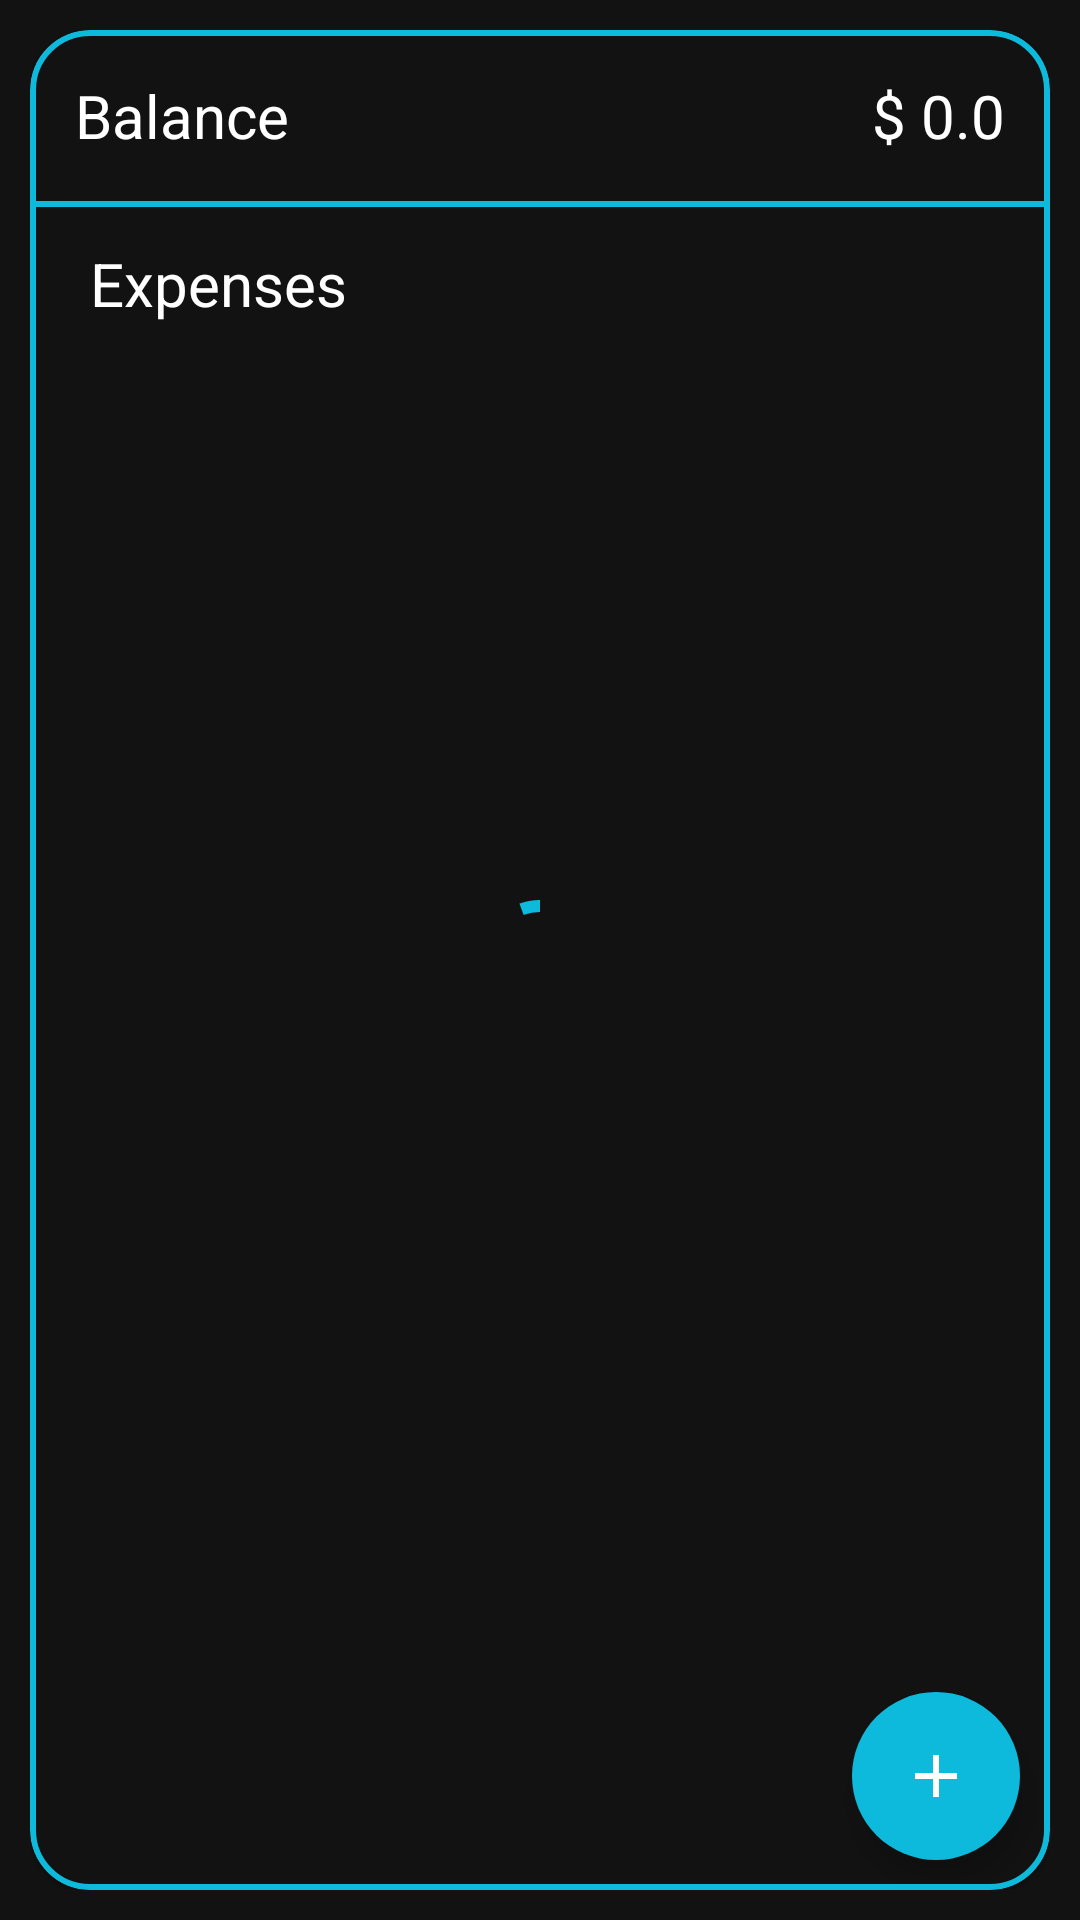

This screen was rendered from an Android layout file. Write that file and the resources it references.
<!-- AndroidManifest.xml: application theme Theme.App -->
<!-- res/layout/main_fragment.xml -->
<?xml version="1.0" encoding="utf-8"?>
<layout xmlns:android="http://schemas.android.com/apk/res/android"
    xmlns:app="http://schemas.android.com/apk/res-auto"
    xmlns:tools="http://schemas.android.com/tools">

    <data>

        <variable
            name="viewModelMainFragment"
            type="com.example.walletapp.ui.viewmodel.MainFragmentViewModel" />
    </data>

    <androidx.constraintlayout.widget.ConstraintLayout
        android:layout_width="match_parent"
        android:layout_height="match_parent"
        android:background="@color/background"
        android:orientation="vertical"
        android:padding="10dp"
        tools:context=".ui.view.MainView">


        <com.google.android.material.card.MaterialCardView
            android:id="@+id/card_add"
            android:layout_width="wrap_content"
            android:layout_height="wrap_content"
            android:layout_margin="6dp"
            android:checkable="true"
            android:clickable="false"
            android:focusable="true"
            app:layout_constraintBottom_toBottomOf="parent"
            app:layout_constraintEnd_toEndOf="parent"
            app:layout_constraintStart_toStartOf="parent"
            app:layout_constraintTop_toTopOf="parent"
            app:shapeAppearance="@style/ShapeAppearance.App.MediumComponent2"
            app:strokeColor="@color/blue"
            app:strokeWidth="2dp">

            <ImageView
                android:id="@+id/image_empty"
                android:layout_width="150dp"
                android:layout_height="150dp"
                android:layout_gravity="center"
                android:visibility="gone"
                app:srcCompat="@drawable/power" />

            <com.google.android.material.progressindicator.CircularProgressIndicator
                android:id="@+id/progress_circular"
                android:layout_width="wrap_content"
                android:layout_height="wrap_content"
                android:layout_gravity="center"
                android:indeterminate="true"
                android:visibility="visible" />

            <RelativeLayout
                android:layout_width="match_parent"
                android:layout_height="match_parent">

                <TextView
                    android:id="@+id/txt_balance"
                    android:layout_width="wrap_content"
                    android:layout_height="wrap_content"
                    android:layout_alignParentStart="true"
                    android:layout_alignParentTop="true"
                    android:layout_marginStart="15dp"
                    android:layout_marginTop="15dp"
                    android:layout_marginEnd="15dp"
                    android:layout_marginBottom="15dp"
                    android:text="Balance"
                    android:textColor="@color/white"
                    android:textSize="20sp" />

                <TextView
                    android:id="@+id/txt_amount"
                    android:layout_width="wrap_content"
                    android:layout_height="wrap_content"
                    android:layout_alignParentTop="true"
                    android:layout_margin="15dp"
                    android:layout_alignParentEnd="true"
                    android:layout_alignBaseline="@+id/txt_balance"
                    android:text="$ 0.0"
                    android:textColor="@color/white"
                    android:textSize="20sp" />

                <View
                    android:id="@+id/line"
                    android:layout_width="match_parent"
                    android:layout_height="2dp"
                    android:layout_below="@id/txt_amount"
                    android:background="@color/blue" />

                <TextView
                    android:id="@+id/txt_expenses"
                    android:layout_width="wrap_content"
                    android:layout_height="wrap_content"
                    android:layout_below="@+id/line"
                    android:layout_marginLeft="20dp"
                    android:layout_marginTop="12dp"
                    android:layout_marginBottom="8dp"
                    android:text="Expenses"
                    android:textColor="@color/white"
                    android:textSize="20sp" />

                <androidx.recyclerview.widget.RecyclerView
                    android:id="@+id/lista_gastos"
                    android:layout_width="match_parent"
                    android:layout_height="match_parent"
                    android:layout_below="@+id/txt_expenses"
                    android:scrollbars="vertical" />

            </RelativeLayout>

            <com.google.android.material.floatingactionbutton.FloatingActionButton
                android:id="@+id/floatingActionButton"
                android:layout_width="wrap_content"
                android:layout_height="wrap_content"
                android:layout_gravity="end|bottom"
                android:layout_margin="10dp"
                android:clickable="true"
                android:focusable="true"
                android:onClick="@{()-> viewModelMainFragment.add()}"
                app:backgroundTint="@color/blue"
                app:borderWidth="0dp"
                app:srcCompat="@drawable/ic_add"
                app:tint="@color/white" />

        </com.google.android.material.card.MaterialCardView>
    </androidx.constraintlayout.widget.ConstraintLayout>
</layout>
<!-- resources referenced by this layout -->
<resources>
  <color name="background">#121212</color>
  <color name="blue">#0EBADC</color>
  <color name="white">#FFFFFFFF</color>
  <!-- drawable ic_add (drawable) -->
  <vector android:height="24dp" android:tint="#0FBDD9"
      android:viewportHeight="24" android:viewportWidth="24"
      android:width="24dp" xmlns:android="http://schemas.android.com/apk/res/android">
      <path android:fillColor="@android:color/white" android:pathData="M19,13h-6v6h-2v-6H5v-2h6V5h2v6h6v2z"/>
  </vector>
  <!-- drawable power: png bitmap (drawable-hdpi, 6349 bytes) -->
  <style name="ShapeAppearance.App.MediumComponent2" parent="ShapeAppearance.MaterialComponents.MediumComponent">
          <item name="cornerFamily">rounded</item>
          <item name="cornerSize">20dp</item>
      </style>
  <style name="Theme.App" parent="Theme.MaterialComponents.DayNight.NoActionBar">
          <item name="colorPrimary">@color/blue</item>
          <item name="colorOnPrimary">@color/white</item>
          <item name="android:textColorPrimary">@color/white</item>
          <item name="colorPrimaryDark">@color/background</item>
  
          <item name="colorSurface">@color/background</item>
  
          <item name="colorOnSurface">@color/white</item>
          <item name="colorError">@color/black</item>
          <item name="textAppearanceSubtitle1">@style/TextAppearance.App.Subtitle1</item>
          <item name="textAppearanceCaption">@style/TextAppearance.App.Caption</item>
          <item name="shapeAppearanceSmallComponent">@style/ShapeAppearance.App.SmallComponent</item>
          <item name="shapeAppearanceMediumComponent">@style/ShapeAppearance.App.MediumComponent
          </item>
          <item name="materialAlertDialogTheme">@style/ThemeOverlay.App.MaterialAlertDialog</item>
      </style>
  <color name="black">#FF000000</color>
  <style name="TextAppearance.App.Subtitle1" parent="TextAppearance.MaterialComponents.Subtitle1">
          
      </style>
  <style name="TextAppearance.App.Caption" parent="TextAppearance.MaterialComponents.Caption">
          
      </style>
  <style name="ShapeAppearance.App.SmallComponent" parent="ShapeAppearance.MaterialComponents.SmallComponent">
          <item name="cornerFamily">rounded</item>
          <item name="cornerSize">50%</item>
      </style>
  <style name="ShapeAppearance.App.MediumComponent" parent="ShapeAppearance.MaterialComponents.MediumComponent">
          <item name="cornerFamily">rounded</item>
          <item name="cornerSize">25%</item>
      </style>
  <style name="ThemeOverlay.App.MaterialAlertDialog" parent="ThemeOverlay.MaterialComponents.MaterialAlertDialog">
          <item name="colorPrimary">@color/blue</item>
          <item name="colorSurface">@color/background</item>
          <item name="colorOnSurface">@color/white</item>
          <item name="alertDialogStyle">@style/MaterialAlertDialog.App</item>
          
      </style>
  <style name="MaterialAlertDialog.App" parent="MaterialAlertDialog.MaterialComponents">
          <item name="shapeAppearance">@style/ShapeAppearance.App.MediumComponent2</item>
      </style>
</resources>
